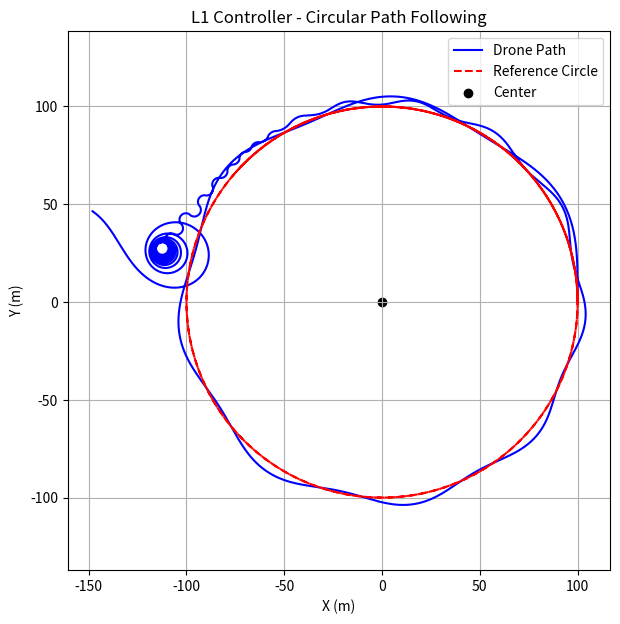

Here is the Python script that generated this plot:
import numpy as np
import matplotlib.pyplot as plt

# Earth radius not needed for flat 2D sim
def wrap_pi(angle):
    """Wrap angle to [-pi, pi]"""
    return (angle + np.pi) % (2 * np.pi) - np.pi

class L1Controller:
    def __init__(self, L1_dist):
        self.L1_dist = L1_dist

    def guidance(self, drone_pos, drone_heading, wp_from, wp_to):
        """
        L1 guidance angle computation.
        """
        dx = wp_to[0] - wp_from[0]
        dy = wp_to[1] - wp_from[1]
        path_angle = np.arctan2(dy, dx)

        dx_ap = drone_pos[0] - wp_from[0]
        dy_ap = drone_pos[1] - wp_from[1]
        distance_ap = np.hypot(dx_ap, dy_ap)

        course_angle_ap = np.arctan2(dy_ap, dx_ap)

        # Cross-track error
        xtk = distance_ap * np.sin(course_angle_ap - path_angle)

        # Along-track distance (projection)
        along_track = distance_ap * np.cos(course_angle_ap - path_angle)

        # L1 angle
        eta = np.arctan2(-xtk, self.L1_dist + along_track)

        # Turn command = desired heading change
        return wrap_pi(eta)

# Parameters
radius = 100
center = np.array([0.0, 0.0])
speed = 10.0
dt = 0.1
T = 150  # total time

# L1 controller
l1 = L1Controller(L1_dist=20.0)

# Initial drone state
drone_pos = np.array([radius, 0.0])
drone_heading = np.radians(90)  # facing +Y

# Data logging
path_x = []
path_y = []
circle_x = []
circle_y = []

# Simulate
for t in np.arange(0, T, dt):
    # Desired point on circle
    angle = t * speed / radius
    wp_to = center + radius * np.array([np.cos(angle), np.sin(angle)])
    wp_from = center + radius * np.array([np.cos(angle - 0.1), np.sin(angle - 0.1)])

    # Get L1 turn angle (heading error)
    eta = l1.guidance(drone_pos, drone_heading, wp_from, wp_to)

    # Apply turn (proportional control to heading)
    drone_heading += eta * 0.1  # damping factor

    # Update drone position
    drone_pos += speed * dt * np.array([np.cos(drone_heading), np.sin(drone_heading)])

    path_x.append(drone_pos[0])
    path_y.append(drone_pos[1])
    circle_x.append(wp_to[0])
    circle_y.append(wp_to[1])

# Plot
plt.figure(figsize=(7,7))
plt.plot(path_x, path_y, label='Drone Path', color='blue')
plt.plot(circle_x, circle_y, label='Reference Circle', color='red', linestyle='--')
plt.scatter([0], [0], color='black', label='Center')
plt.xlabel("X (m)")
plt.ylabel("Y (m)")
plt.title("L1 Controller - Circular Path Following")
plt.axis('equal')
plt.grid(True)
plt.legend()
plt.show()
